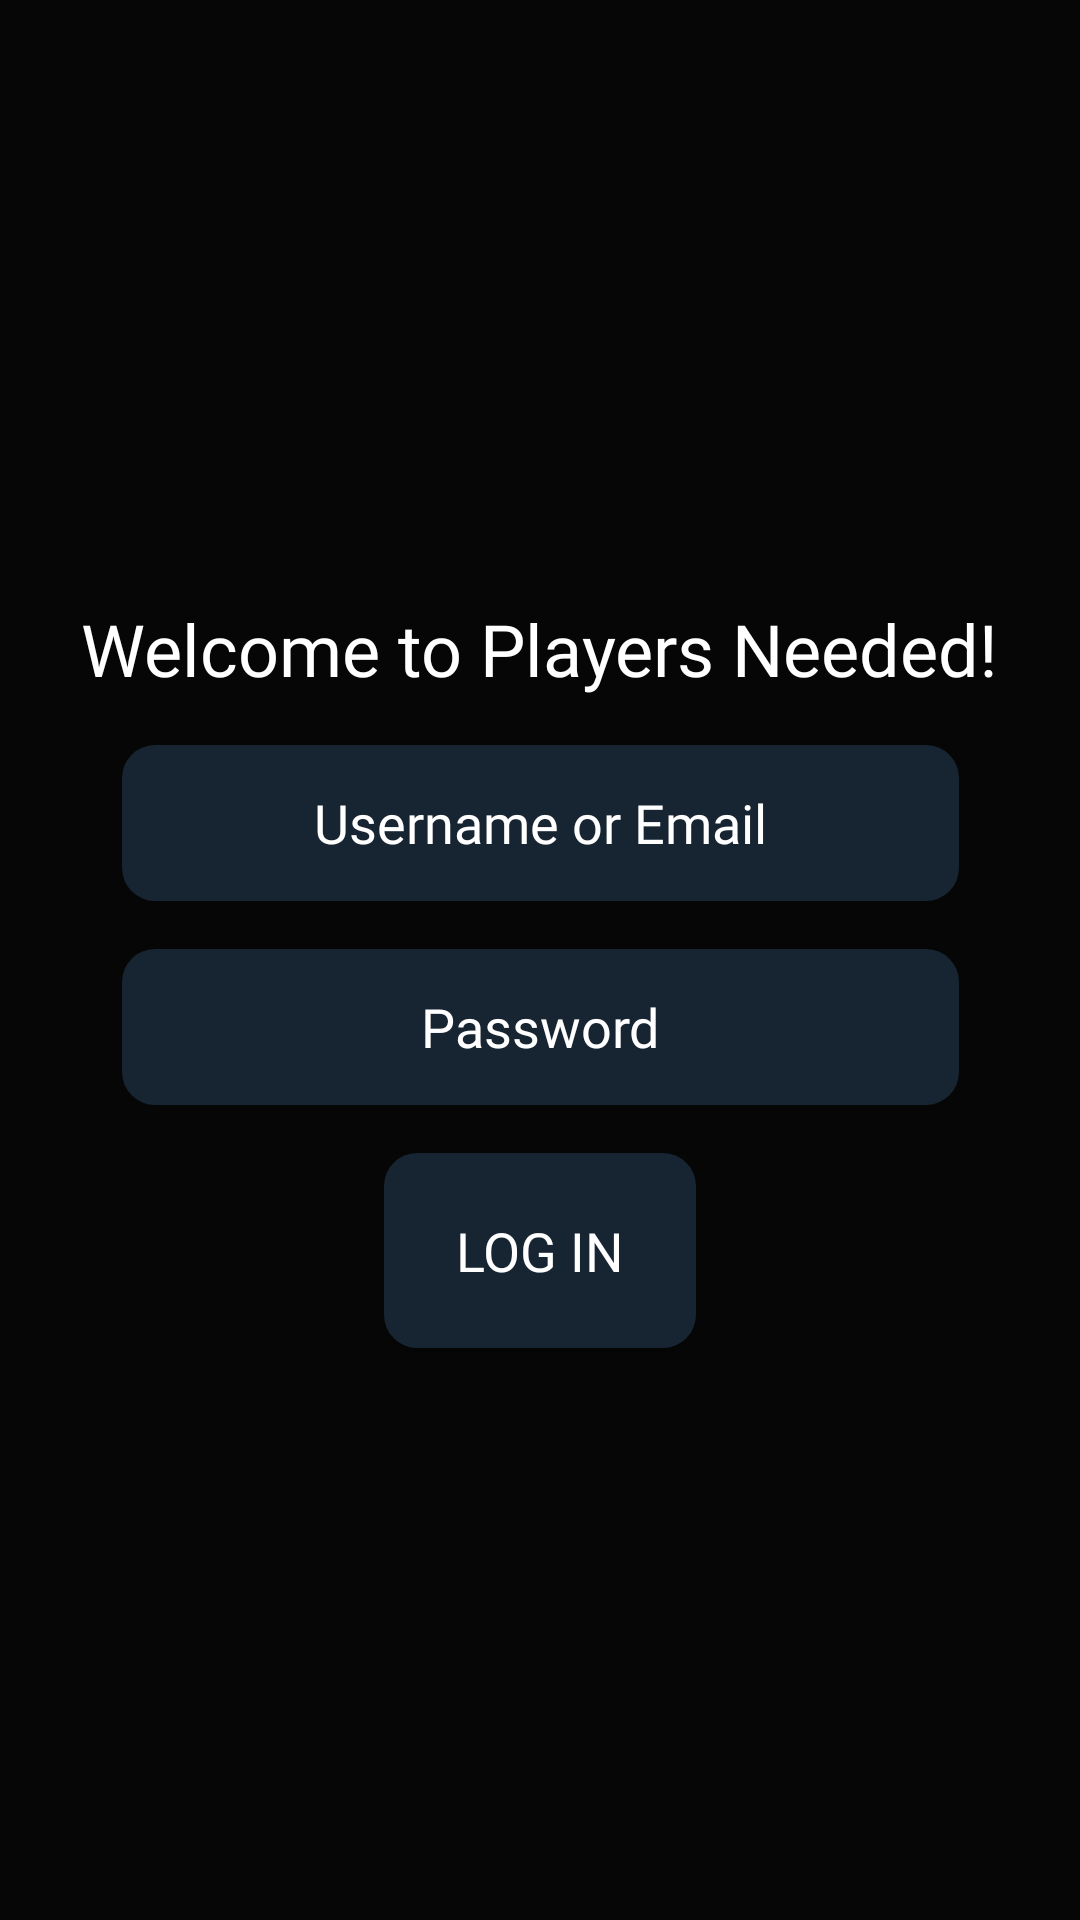

Produce the Android XML layout that renders to this screen, including the resource entries it uses.
<!-- AndroidManifest.xml: application theme Theme.PlayersNeeded -->
<!-- res/layout/fragment_log_in.xml -->
<?xml version="1.0" encoding="utf-8"?>
<layout
    xmlns:android="http://schemas.android.com/apk/res/android"
    xmlns:app="http://schemas.android.com/apk/res-auto"
    xmlns:tools="http://schemas.android.com/tools">

    <data>
        <variable
            name="logInViewModel"
            type="ro.pub.acs.playersneeded.login.LogInViewModel" />
    </data>

    <androidx.constraintlayout.widget.ConstraintLayout
        android:id="@+id/logInConstraintLayout"
        android:layout_width="match_parent"
        android:layout_height="match_parent"
        android:background="#060606"
        tools:context=".login.LogInFragment">

        <TextView
            android:id="@+id/textView"
            android:layout_width="wrap_content"
            android:layout_height="wrap_content"
            android:layout_marginTop="10dp"
            android:fontFamily="@font/roboto_medium"
            android:text="@string/welcome_message"
            android:textColor="#ffffff"
            android:textSize="24sp"
            app:layout_constraintEnd_toEndOf="parent"
            app:layout_constraintStart_toStartOf="parent"
            app:layout_constraintTop_toBottomOf="@+id/imageView" />

        <ImageView
            android:id="@+id/imageView"
            android:layout_width="130dp"
            android:layout_height="130dp"
            android:layout_marginTop="60dp"
            android:contentDescription="@string/application_logo"
            app:layout_constraintEnd_toEndOf="parent"
            app:layout_constraintStart_toStartOf="parent"
            app:layout_constraintTop_toTopOf="parent"
            app:srcCompat="@drawable/sports" />

        <EditText
            android:id="@+id/logInTextInputEditTextUsername"
            android:layout_width="279dp"
            android:layout_height="52dp"
            android:layout_marginTop="16dp"
            android:autofillHints="autofill_hints"
            android:background="@drawable/round_corner_view_non_recycler"
            android:fontFamily="@font/roboto_medium"
            android:gravity="center_horizontal|center_vertical"
            android:hint="@string/username"
            android:inputType="text"
            android:textColor="#ffffff"
            android:textColorHint="#FFFFFF"
            app:layout_constraintEnd_toEndOf="parent"
            app:layout_constraintStart_toStartOf="parent"
            app:layout_constraintTop_toBottomOf="@+id/textView" />

        <EditText
            android:id="@+id/logInTextInputEditTextPassword"
            android:layout_width="279dp"
            android:layout_height="52dp"
            android:layout_marginTop="16dp"
            android:autofillHints="autofill_hints"
            android:background="@drawable/round_corner_view_non_recycler"
            android:fontFamily="@font/roboto_medium"
            android:gravity="center_horizontal|center_vertical"
            android:hint="@string/password"
            android:inputType="textPassword"
            android:textColor="#ffffff"
            android:textColorHint="#FFFFFF"
            app:layout_constraintEnd_toEndOf="parent"
            app:layout_constraintStart_toStartOf="parent"
            app:layout_constraintTop_toBottomOf="@+id/logInTextInputEditTextUsername" />

        <androidx.appcompat.widget.AppCompatButton
            android:id="@+id/logInScreenButton"
            android:layout_width="104dp"
            android:layout_height="65dp"
            android:layout_marginTop="16dp"
            android:background="@drawable/round_corner_view_non_recycler"
            android:fontFamily="@font/roboto_medium"
            android:text="@string/logInButton"
            android:textColor="#ffffff"
            android:textSize="18sp"
            app:layout_constraintEnd_toEndOf="parent"
            app:layout_constraintStart_toStartOf="parent"
            app:layout_constraintTop_toBottomOf="@+id/logInTextInputEditTextPassword">
        </androidx.appcompat.widget.AppCompatButton>

    </androidx.constraintlayout.widget.ConstraintLayout>
</layout>
<!-- resources referenced by this layout -->
<resources>
  <!-- drawable round_corner_view_non_recycler (drawable) -->
  <?xml version="1.0" encoding="utf-8"?>
  
  <shape
      xmlns:android="http://schemas.android.com/apk/res/android"
      android:shape="rectangle">
      <solid android:color="#172431" />
      <corners
          android:radius="11dp">
      </corners>
  </shape>
  <string name="application_logo">Application Logo</string>
  <string name="logInButton">Log In</string>
  <string name="password">Password</string>
  <string name="username">Username or Email</string>
  <string name="welcome_message">Welcome to Players Needed!</string>
  <style name="Theme.PlayersNeeded" parent="Theme.AppCompat.Light.NoActionBar">
          
          <item name="colorPrimary">@color/purple_500</item>
          <item name="colorPrimaryVariant">@color/purple_700</item>
          <item name="colorOnPrimary">@color/white</item>
          
          <item name="colorSecondary">@color/teal_200</item>
          <item name="colorSecondaryVariant">@color/teal_700</item>
          <item name="colorOnSecondary">@color/black</item>
          
          <item name="android:statusBarColor">?attr/colorPrimaryVariant</item>
          
      </style>
  <color name="purple_500">#FF6200EE</color>
  <color name="purple_700">#FF3700B3</color>
  <color name="white">#FFFFFFFF</color>
  <color name="teal_200">#FF03DAC5</color>
  <color name="teal_700">#FF018786</color>
  <color name="black">#FF000000</color>
</resources>
